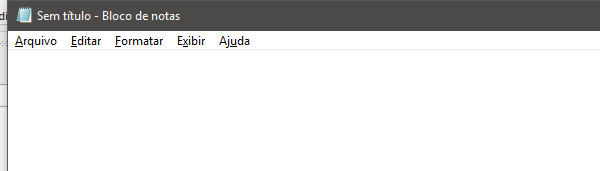
Task: Blank Project
Workflow: write_notepad

Step 1: Open application 'notepad.exe Sem' on the element in window 'Sem título - Bloco de notas' (notepad.exe)

Step 2: Attach Window 'notepad.exe Sem' on the element in window 'Sem título - Bloco de notas' (notepad.exe) (same screen as step 1)

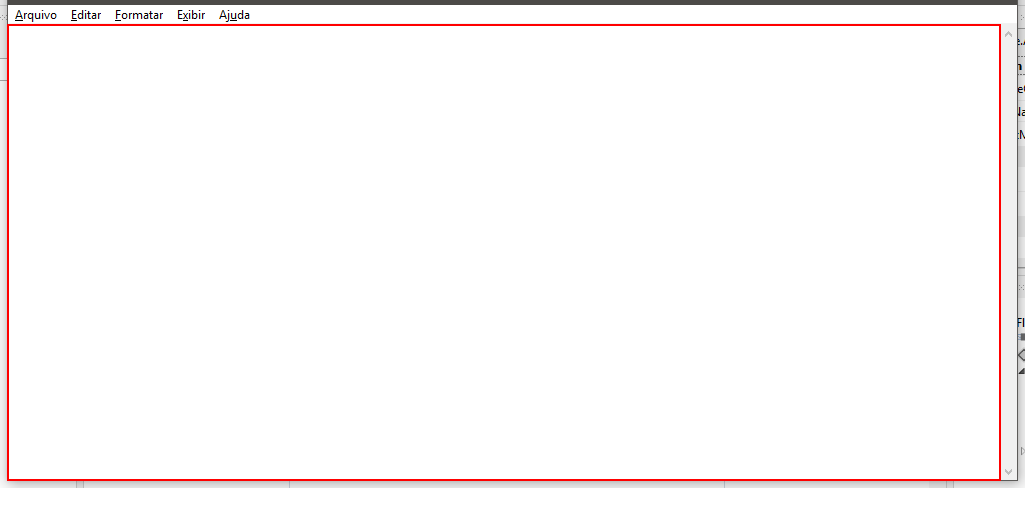
Step 3: type "CORRECT" into the editable text 'Editor de Texto'

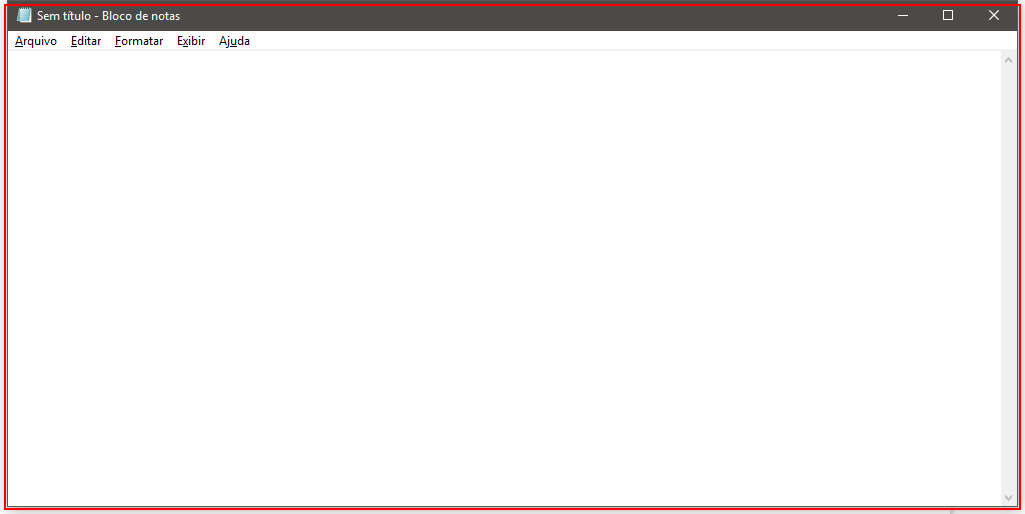
Step 4: Close application 'notepad.exe Sem' on the element in window 'Sem título - Bloco de notas' (notepad.exe)

Step 5: Open application 'notepad.exe Sem' on the element in window 'Sem título - Bloco de notas' (notepad.exe) (same screen as step 1)

Step 6: type "INCORRECT" into the editable text 'Editor de Texto' (same screen as step 3)